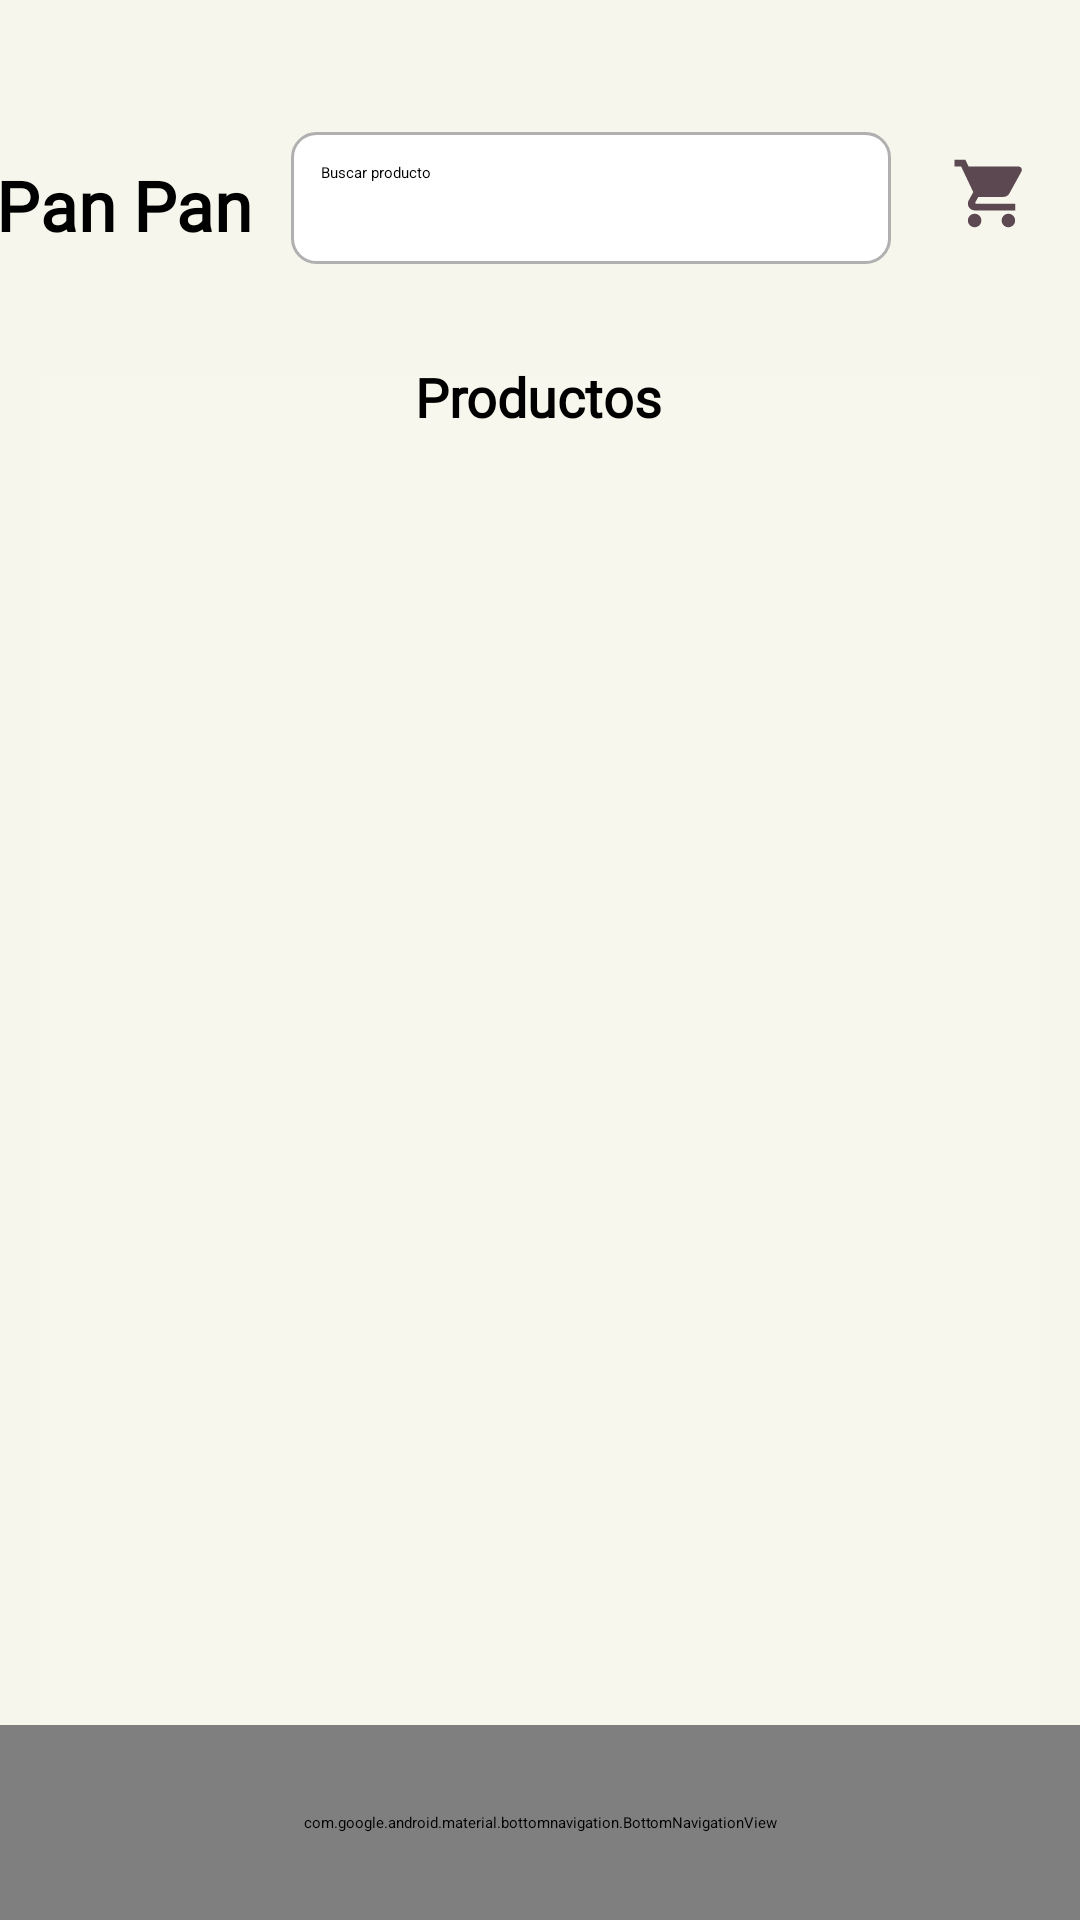

The Android layout XML behind this screen, and the referenced resources:
<!-- AndroidManifest.xml: application theme Theme.CrudSQLite -->
<!-- res/layout/client_product_list.xml -->
<?xml version="1.0" encoding="utf-8"?>
<androidx.constraintlayout.widget.ConstraintLayout xmlns:android="http://schemas.android.com/apk/res/android"
    xmlns:app="http://schemas.android.com/apk/res-auto"
    xmlns:tools="http://schemas.android.com/tools"
    android:layout_width="match_parent"
    android:layout_height="match_parent"
    android:background="#F7F6ED">


    <androidx.recyclerview.widget.RecyclerView
        android:id="@+id/product_client_list"
        android:layout_width="333dp"
        android:layout_height="491dp"
        android:layout_marginTop="24dp"
        android:layout_marginBottom="2dp"
        android:background="#F8F7EE"
        app:layout_constraintBottom_toTopOf="@+id/barnavcliente"
        app:layout_constraintEnd_toEndOf="parent"
        app:layout_constraintStart_toStartOf="parent"
        app:layout_constraintTop_toBottomOf="@+id/textTituloProductcliente" />

    <EditText
        android:id="@+id/search_bar"
        android:layout_width="200dp"
        android:layout_height="44dp"
        android:layout_marginTop="44dp"
        android:layout_marginEnd="20dp"
        android:background="@drawable/search_view_background"
        android:drawableEnd="@drawable/ic_search"
        android:hint="Buscar producto"
        android:padding="10dp"
        app:layout_constraintEnd_toStartOf="@+id/shopping_cart_icon"
        app:layout_constraintTop_toTopOf="parent" />


    <ImageButton
        android:id="@+id/imageBtn_productClient"
        android:layout_width="48dp"
        android:layout_height="48dp"
        android:layout_marginTop="42dp"
        android:background="@android:color/transparent"
        android:contentDescription="@string/btn_atras"
        app:layout_constraintStart_toStartOf="parent"
        app:layout_constraintTop_toTopOf="parent"
        app:srcCompat="@drawable/baseline_arrow_back_24" />

    <TextView
        android:id="@+id/textTPrincipalproductcliente"
        android:layout_width="wrap_content"
        android:layout_height="wrap_content"
        android:layout_marginStart="24dp"
        android:layout_marginTop="6dp"
        android:layout_marginEnd="13dp"
        android:fontFamily="@font/rtladamscriptbold"
        android:text="@string/textvpanpancat_prod"
        android:textSize="23sp"
        android:textStyle="bold"
        app:layout_constraintBottom_toBottomOf="@+id/search_bar"
        app:layout_constraintEnd_toStartOf="@+id/search_bar"
        app:layout_constraintHorizontal_bias="1.0"
        app:layout_constraintStart_toStartOf="parent"
        app:layout_constraintTop_toTopOf="@+id/search_bar"
        app:layout_constraintVertical_bias="0.411" />

    <ImageButton
        android:id="@+id/shopping_cart_icon"
        android:layout_width="wrap_content"
        android:layout_height="wrap_content"
        android:layout_marginTop="6dp"
        android:layout_marginEnd="16dp"
        android:layout_marginBottom="8dp"
        android:background="@drawable/ic_shopping_cart"
        android:contentDescription="Carrito de compras"
        app:layout_constraintBottom_toBottomOf="@+id/search_bar"
        app:layout_constraintEnd_toEndOf="parent"
        app:layout_constraintTop_toTopOf="@+id/search_bar"
        app:layout_constraintVertical_bias="0.35" />

    <TextView
        android:id="@+id/textTituloProductcliente"
        android:layout_width="wrap_content"
        android:layout_height="wrap_content"
        android:layout_marginTop="32dp"
        android:fontFamily="@font/poppins_medium"
        android:text="@string/textvprodctlistcliente"
        android:textSize="18sp"
        android:textStyle="bold"
        app:layout_constraintEnd_toEndOf="parent"
        app:layout_constraintHorizontal_bias="0.498"
        app:layout_constraintStart_toStartOf="parent"
        app:layout_constraintTop_toBottomOf="@+id/search_bar"
        tools:ignore="MissingConstraints" />

    <com.google.android.material.bottomnavigation.BottomNavigationView
        android:id="@+id/barnavcliente"
        style="@style/MyBottomNavigationView"
        android:layout_width="match_parent"
        android:layout_height="65dp"
        android:background="#90531D"
        app:itemIconSize="@dimen/bottom_navigation_icon_size"
        app:itemIconTint="@drawable/fientecbarra"
        app:itemTextColor="#FFFEF5"
        app:labelVisibilityMode="labeled"
        app:layout_constraintBottom_toBottomOf="parent"
        app:layout_constraintEnd_toEndOf="parent"
        app:layout_constraintStart_toStartOf="parent"
        app:menu="@menu/barnav_menu_cliente" />


</androidx.constraintlayout.widget.ConstraintLayout>
<!-- resources referenced by this layout -->
<resources>
  <dimen name="bottom_navigation_icon_size">24dp</dimen>
  <!-- drawable fientecbarra (drawable) -->
  <?xml version="1.0" encoding="utf-8"?>
  <selector xmlns:android="http://schemas.android.com/apk/res/android">
      <item android:color="#ffffff" android:state_checked="true"/>
      <item android:color="#EFECEC"/>
  </selector>
  <!-- drawable ic_shopping_cart (drawable) -->
  <vector xmlns:android="http://schemas.android.com/apk/res/android" android:height="27dp" android:tint="#5B4850" android:viewportHeight="24" android:viewportWidth="24" android:width="27dp">
        
      <path android:fillColor="@android:color/white" android:pathData="M7,18c-1.1,0 -1.99,0.9 -1.99,2S5.9,22 7,22s2,-0.9 2,-2 -0.9,-2 -2,-2zM1,2v2h2l3.6,7.59 -1.35,2.45c-0.16,0.28 -0.25,0.61 -0.25,0.96 0,1.1 0.9,2 2,2h12v-2L7.42,15c-0.14,0 -0.25,-0.11 -0.25,-0.25l0.03,-0.12 0.9,-1.63h7.45c0.75,0 1.41,-0.41 1.75,-1.03l3.58,-6.49c0.08,-0.14 0.12,-0.31 0.12,-0.48 0,-0.55 -0.45,-1 -1,-1L5.21,4l-0.94,-2L1,2zM17,18c-1.1,0 -1.99,0.9 -1.99,2s0.89,2 1.99,2 2,-0.9 2,-2 -0.9,-2 -2,-2z"/>
      
  </vector>
  <!-- drawable search_view_background (drawable) -->
  <?xml version="1.0" encoding="utf-8"?>
  <shape xmlns:android="http://schemas.android.com/apk/res/android">
      <solid android:color="#FFFFFF"/> 
      <corners android:radius="8dp"/> 
      <stroke android:width="1dp" android:color="#B0B0B0"/> 
  </shape>
  <string name="btn_atras">btnatras</string>
  <string name="textvpanpancat_prod">Pan Pan</string>
  <string name="textvprodctlistcliente">Productos</string>
  <style name="MyBottomNavigationView" parent="Widget.MaterialComponents.BottomNavigationView">
          <item name="android:background">#90531D</item>
          <item name="itemIconTint">?attr/colorOnPrimary</item>
          <item name="itemTextAppearanceActive">@style/CustomBottomNavigationTextAppearance</item>
          <item name="itemTextAppearanceInactive">@style/CustomBottomNavigationTextAppearance</item>
          <item name="itemIconSize">24dp</item>
      </style>
  <style name="CustomBottomNavigationTextAppearance" parent="TextAppearance.AppCompat">
          <item name="android:textSize">14sp</item>
          <item name="android:textColor">#F8F7EE</item>
      </style>
</resources>
